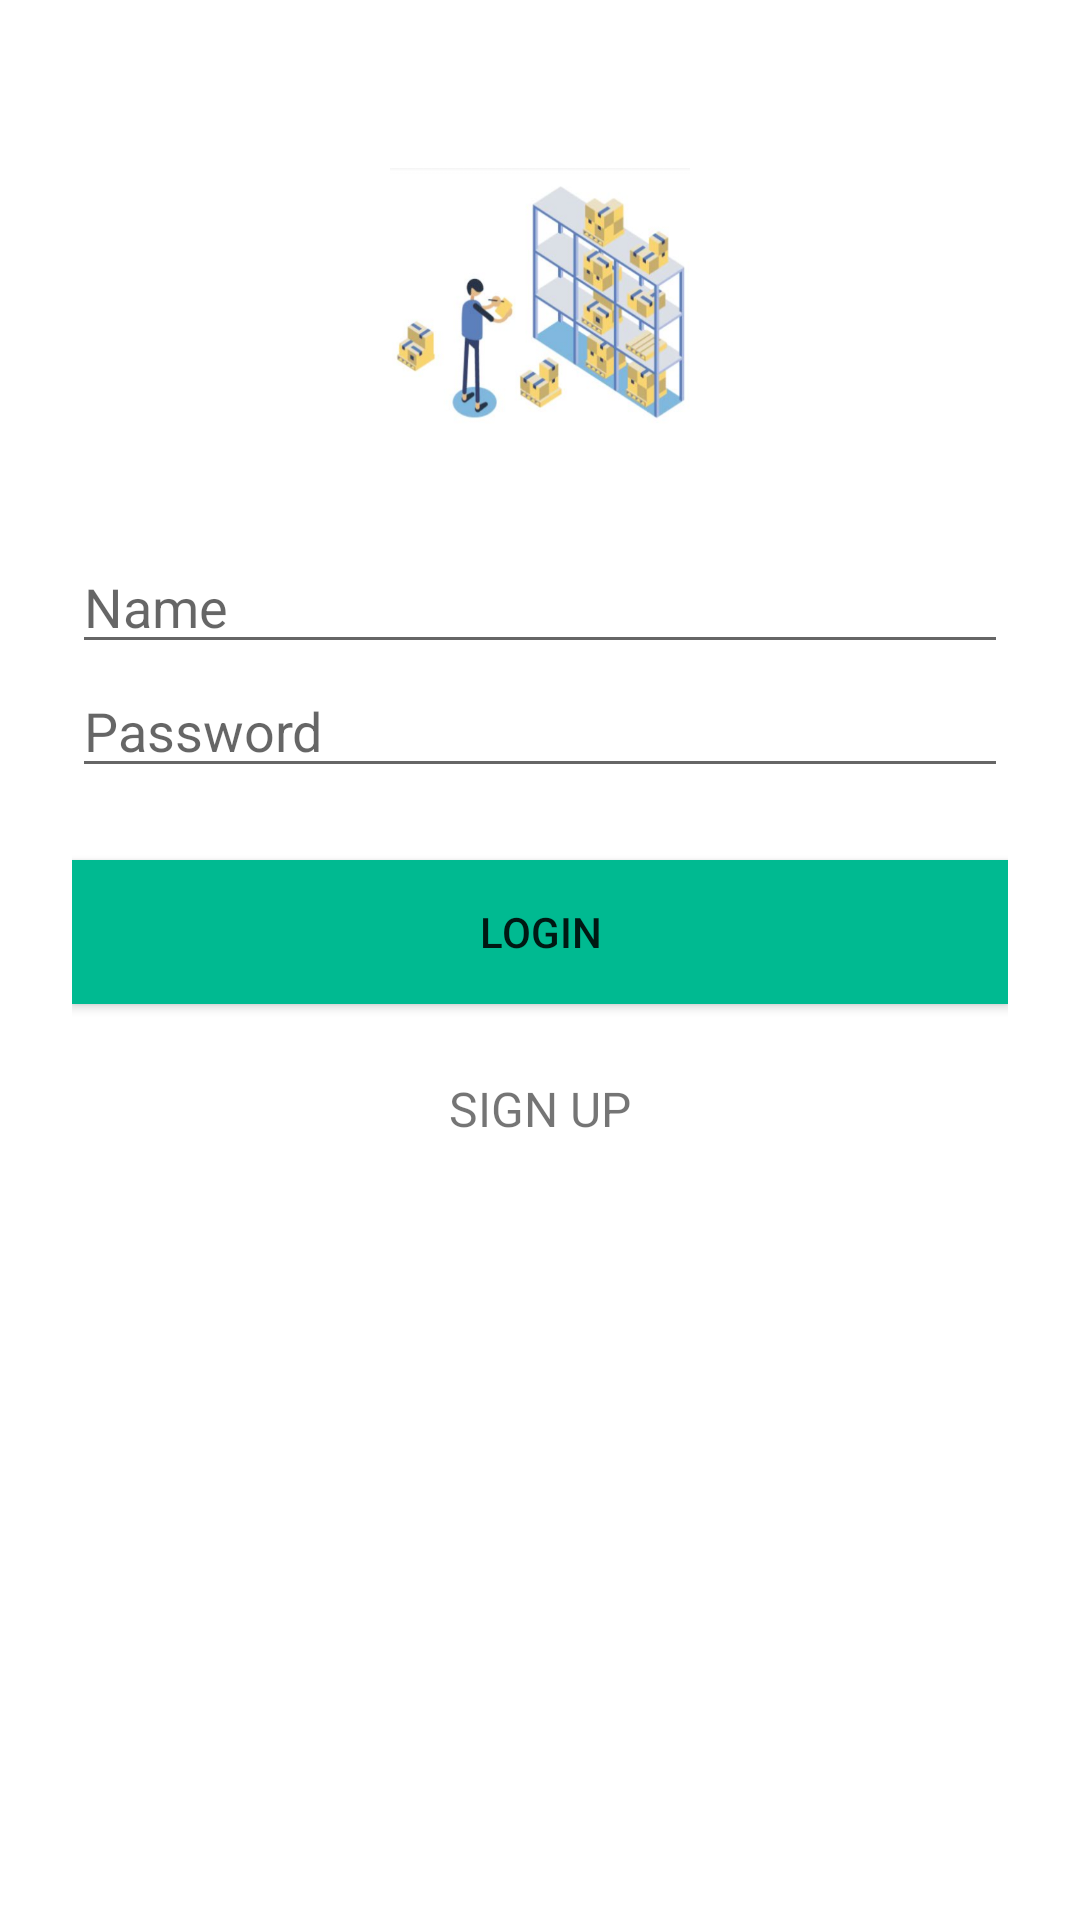

This screen was rendered from an Android layout file. Write that file and the resources it references.
<!-- AndroidManifest.xml: application theme Theme.VolunteerManagement -->
<!-- res/layout/activity_signin.xml -->
<?xml version="1.0" encoding="utf-8"?>
<ScrollView xmlns:android="http://schemas.android.com/apk/res/android"
    android:layout_width="fill_parent"
    android:layout_height="fill_parent"

    android:fitsSystemWindows="true">

    <LinearLayout
        android:orientation="vertical"
        android:layout_width="match_parent"
        android:layout_height="wrap_content"
        android:paddingTop="56dp"
        android:paddingLeft="24dp"
        android:paddingRight="24dp">

        <ImageView
            android:layout_width="100dp"
            android:layout_height="100dp"
            android:layout_marginBottom="24dp"
            android:background="@drawable/login_icon"
            android:layout_gravity="center_horizontal" />

        
        <EditText
            android:id="@+id/input_username"
            android:layout_width="match_parent"
            android:layout_height="wrap_content"
            android:inputType="textEmailAddress"
            android:hint="Name" />

        

            <EditText android:id="@+id/input_password"
                android:layout_width="match_parent"
                android:layout_height="wrap_content"
                android:inputType="textPassword"
                android:hint="Password"/>

        <androidx.appcompat.widget.AppCompatButton
            android:id="@+id/btn_login"
            android:layout_width="fill_parent"
            android:layout_height="wrap_content"
            android:layout_marginTop="24dp"
            android:layout_marginBottom="24dp"
            android:background="@color/colorPrimary"

            android:padding="12dp"
            android:text="LOGIN"/>

        <TextView android:id="@+id/link_signup"
            android:layout_width="fill_parent"
            android:layout_height="wrap_content"
            android:layout_marginBottom="24dp"
            android:text="SIGN UP"
            android:gravity="center"
            android:textSize="16dip"/>

    </LinearLayout>
</ScrollView>
<!-- resources referenced by this layout -->
<resources>
  <color name="colorPrimary">#00BA91</color>
  <!-- drawable login_icon: png bitmap (drawable, 156087 bytes) -->
  <style name="Theme.VolunteerManagement" parent="Theme.MaterialComponents.DayNight.DarkActionBar">
          
          <item name="colorPrimary">@color/purple_500</item>
          <item name="colorPrimaryVariant">@color/purple_700</item>
          <item name="colorOnPrimary">@color/white</item>
          
          <item name="colorSecondary">@color/teal_200</item>
          <item name="colorSecondaryVariant">@color/teal_700</item>
          <item name="colorOnSecondary">@color/black</item>
          
          <item name="android:statusBarColor" tools:targetApi="l">?attr/colorPrimaryVariant</item>
          
      </style>
  <color name="purple_500">#FF6200EE</color>
  <color name="purple_700">#FF3700B3</color>
  <color name="white">#ffffff</color>
  <color name="teal_200">#FF03DAC5</color>
  <color name="teal_700">#FF018786</color>
  <color name="black">#000000</color>
</resources>
